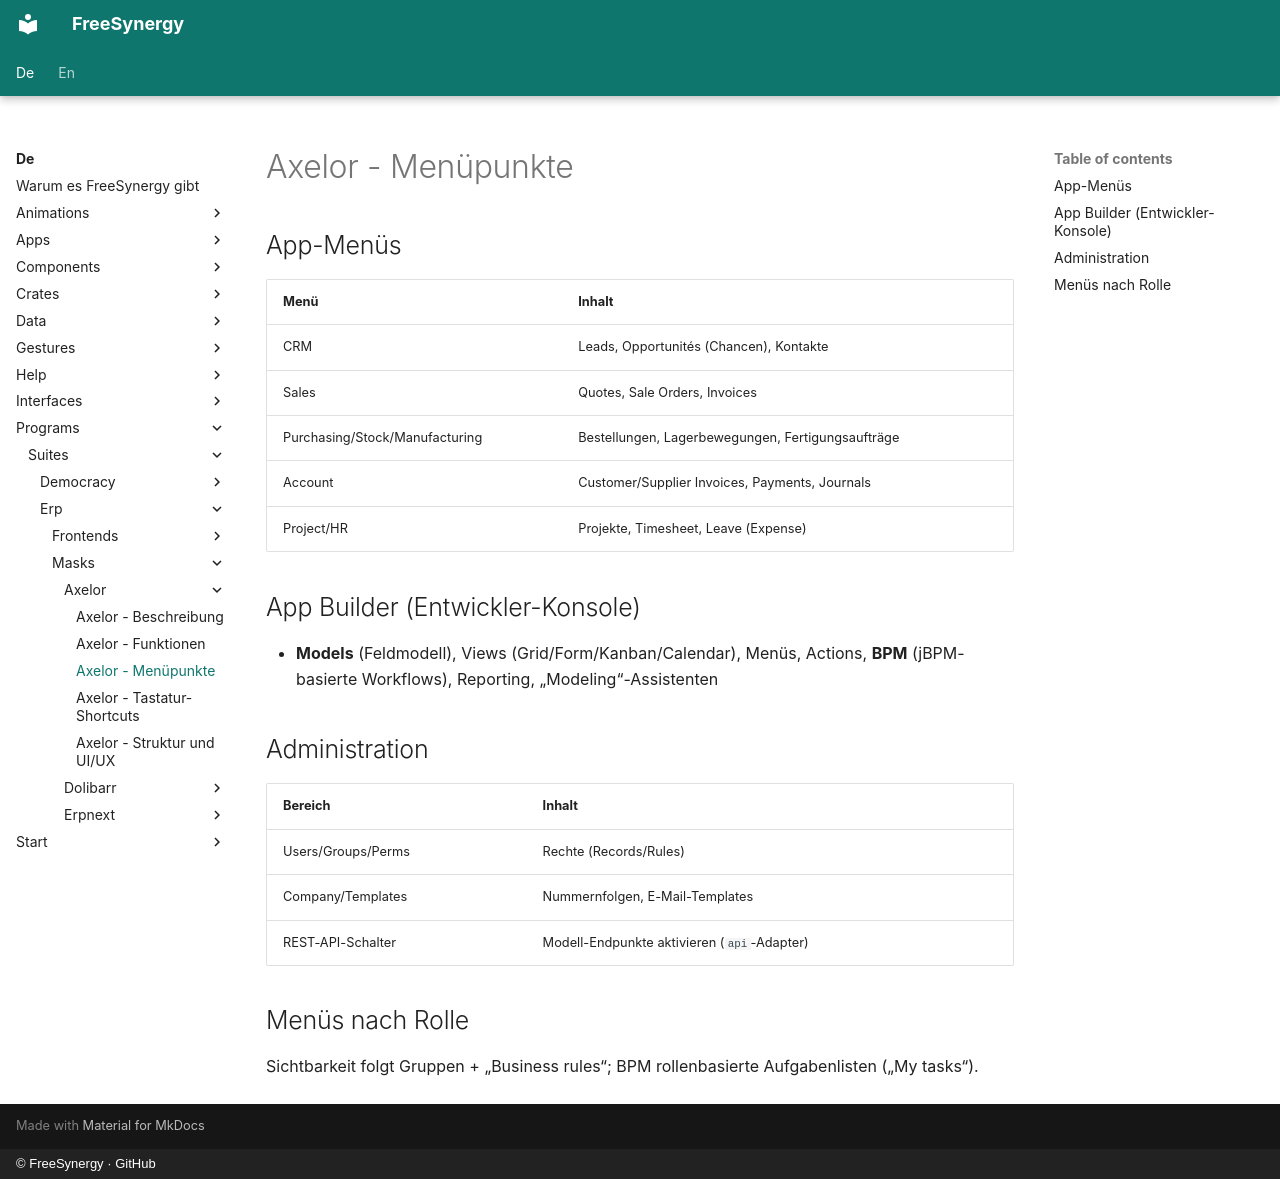

repository: FreeSynergy/fs-documentation · page: de/programs/suites/erp/masks/axelor/menu/index.html · generator: mkdocs · copyright: © FreeSynergy · GitHub

# Axelor - Menüpunkte

## App-Menüs

| Menü | Inhalt |
|------|--------|
| CRM | Leads, Opportunités (Chancen), Kontakte |
| Sales | Quotes, Sale Orders, Invoices |
| Purchasing/Stock/Manufacturing | Bestellungen, Lagerbewegungen, Fertigungsaufträge |
| Account | Customer/Supplier Invoices, Payments, Journals |
| Project/HR | Projekte, Timesheet, Leave (Expense) |

## App Builder (Entwickler-Konsole)

- **Models** (Feldmodell), Views (Grid/Form/Kanban/Calendar), Menüs, Actions, **BPM** (jBPM-basierte Workflows), Reporting, „Modeling“-Assistenten

## Administration

| Bereich | Inhalt |
|---------|--------|
| Users/Groups/Perms | Rechte (Records/Rules) |
| Company/Templates | Nummernfolgen, E-Mail-Templates |
| REST-API-Schalter | Modell-Endpunkte aktivieren (`api`-Adapter) |

## Menüs nach Rolle

Sichtbarkeit folgt Gruppen + „Business rules“; BPM rollenbasierte Aufgabenlisten („My tasks“).
